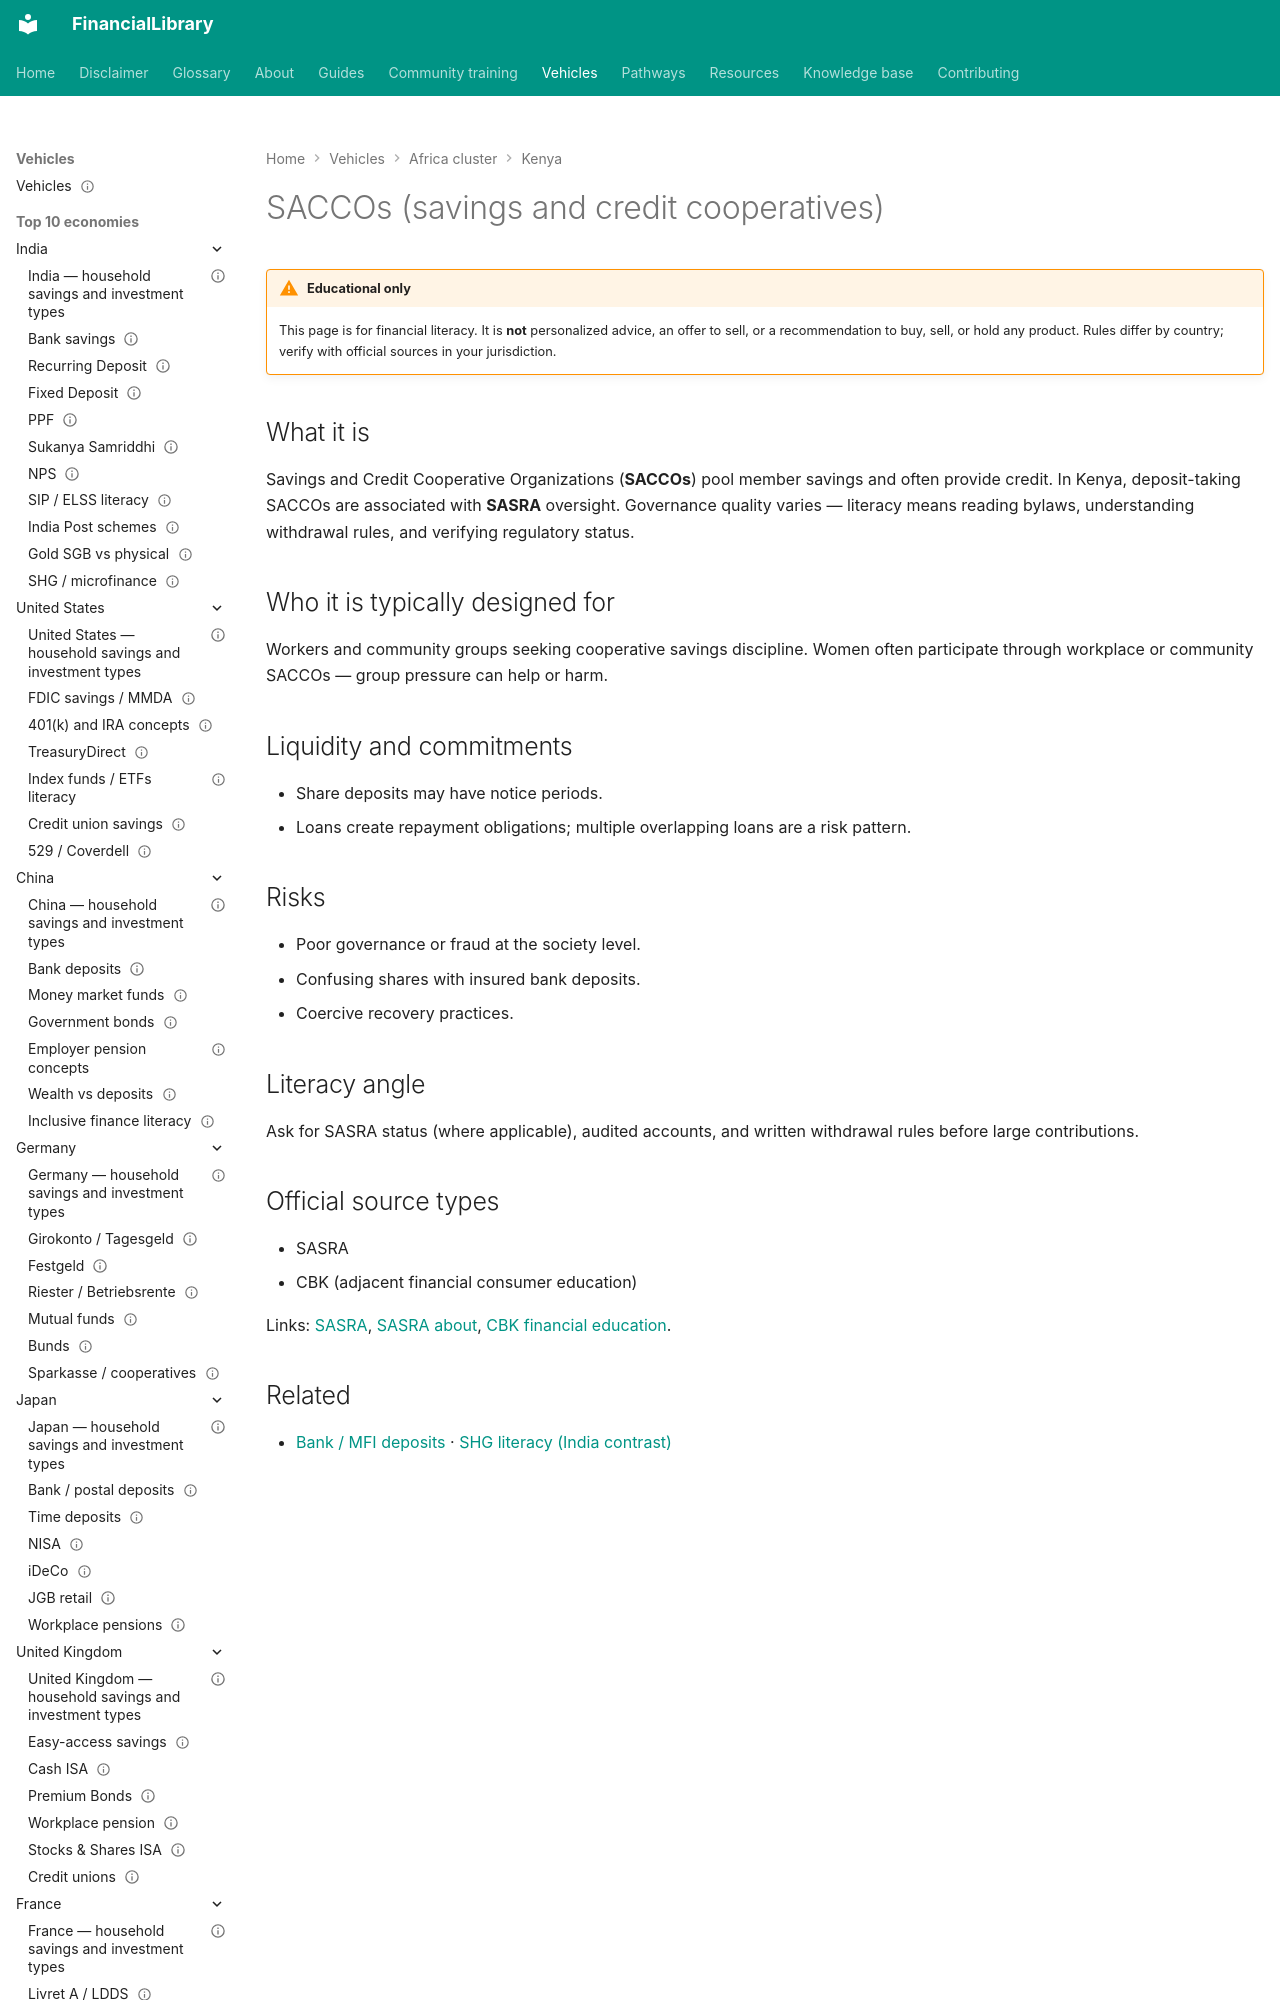

repository: ananddw24/safe_investment_researcher · page: vehicles/ke/saccos/index.html · generator: mkdocs

---
title: "SACCOs (savings and credit cooperatives)"
country: ke
vehicle_id: "ke-saccos"
category: "cooperative"
status: published
last_reviewed: "2026-10-17"
---

# SACCOs (savings and credit cooperatives)

!!! warning "Educational only"
    This page is for financial literacy. It is **not** personalized advice,
    an offer to sell, or a recommendation to buy, sell, or hold any product.
    Rules differ by country; verify with official sources in your jurisdiction.
